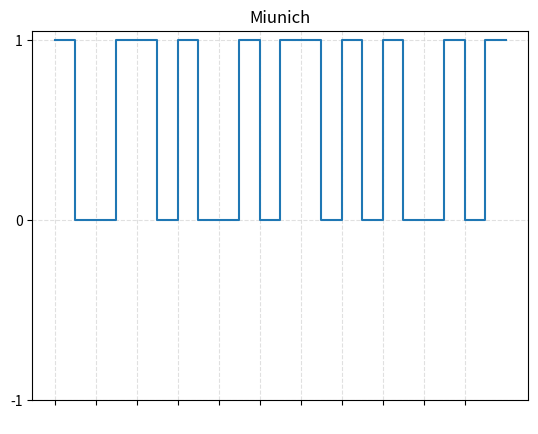

Write the Python code that produced this figure.
import matplotlib.pyplot as plt

def do_plot(x,y,title, x_ticks):
    
    fig, ax = plt.subplots()
    
    ax.plot(x,y)

    ax.set_xticks(range(0,x_ticks,1))
    ax.set_yticks(range(-1,2,1))
    plt.xticks(color="w")
    plt.title(title)

    ax.grid(True, linestyle="--", color="lightgray", alpha=0.7)
    plt.show()

def RNZL(a):
    x = []
    y = []

    last_state = 0

    for i, valor in enumerate(a):
        if last_state == valor:
            x.append(i)
            y.append(valor)
        else:
            x.append(i)
            y.append(last_state)
            x.append(i)
            y.append(valor)

        last_state = valor

    x.append(len(a))
    y.append(last_state)

    do_plot(x, y, "non-return to zero level", len(a))

def RNZI(a):
    x = []
    y = []

    last_state = 0
    # 01001100011
    for i, valor in enumerate(a):
        if valor == 1:
            x.append(i)
            y.append(last_state)
            x.append(i)
            y.append(not last_state)
            last_state = not last_state
        else:
            y.append(last_state)
            x.append(i)


    x.append(len(a))
    y.append(last_state)

    do_plot(x, y, "non-return to zero inverted", len(a))

def B_AMI(a):
    x = []
    y = []
    
    last_state = 0
    polaridad = -1
    # 01001100011
    for i, valor in enumerate(a):
        if valor == 1:        
            polaridad = -polaridad    
            x.append(i)
            y.append(last_state)            
            x.append(i)
            y.append(polaridad)

            last_state = polaridad
        else:
            x.append(i)
            y.append(last_state)
            x.append(i)
            y.append(0)

            last_state = 0


    x.append(len(a))
    y.append(last_state)

    do_plot(x, y, "bipolar AMI", len(a))

def P_TER(a):
    x = []
    y = []

    last_state = 1
    polaridad = -1
    
    for i, valor in enumerate(a):
        x.append(i)
        y.append(last_state)

        if valor == 0:        
            polaridad = -polaridad    
                        
            x.append(i)
            y.append(polaridad)

            last_state = polaridad
        else:
            x.append(i)
            y.append(0)

            last_state = 0

    x.append(len(a))
    y.append(last_state)

    do_plot(x, y, "bipolar AMI", len(a))

def MAN(a):
    x = []
    y = []

    last_state = 1

    x.append(-0)
    y.append(last_state)

    for i, valor in enumerate(a):
        if valor == last_state:
            x.append(i)
            y.append(last_state)
            x.append(i)
            y.append(not last_state)

            last_state = not last_state
    
        i += 0.5  
        
        x.append(i)
        y.append(last_state)

        if 0:
            x.append(i)
            y.append(0)
        else:
            x.append(i)
            y.append(1)

        x.append(i)
        y.append(valor)
        
        last_state = valor

    x.append(len(a))
    y.append(last_state)

    do_plot(x, y, "Miunich", len(a))
    
def CD(a):
    x = []
    y = []
    
        
def main():
    a = [0,1,0,0,1,1,0,0,0,1,1]
    # RNZL(a)
    # RNZI(a)
    # B_AMI(a)
    # P_TER(a)
    MAN(a)
    
if __name__ == "__main__":
    main()